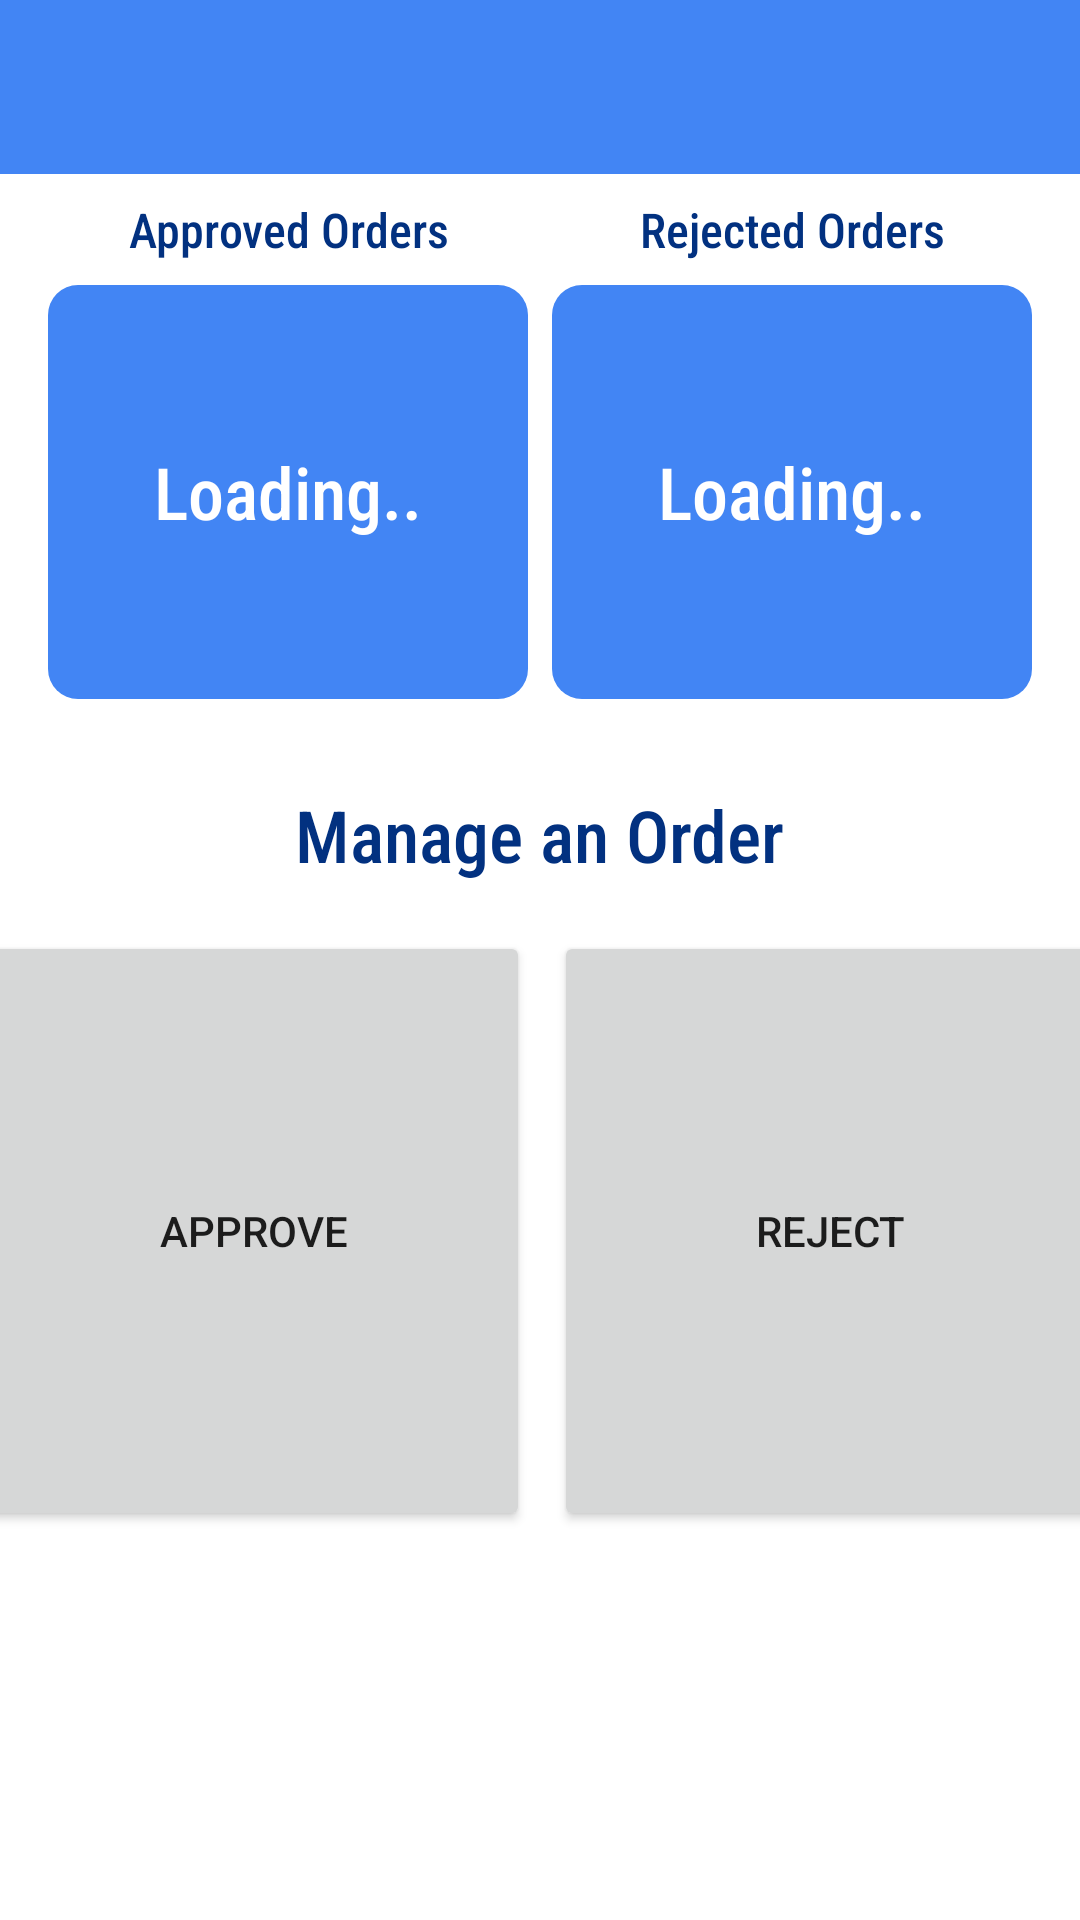

Android layout source for this screen:
<!-- AndroidManifest.xml: application theme Theme.MAD_Encounters -->
<!-- res/layout/activity_order_management_main.xml -->
<?xml version="1.0" encoding="utf-8"?>
<androidx.constraintlayout.widget.ConstraintLayout xmlns:android="http://schemas.android.com/apk/res/android"
    xmlns:app="http://schemas.android.com/apk/res-auto"
    xmlns:tools="http://schemas.android.com/tools"
    android:layout_width="match_parent"
    android:id="@+id/main"
    android:layout_height="match_parent"
    tools:context=".ordermangement.OrderManagementMain">

    <TextView
        android:id="@+id/tab"
        android:layout_width="0dp"
        android:layout_height="58dp"
        android:background="@drawable/tab"
        app:layout_constraintEnd_toEndOf="parent"
        app:layout_constraintStart_toStartOf="parent"
        app:layout_constraintTop_toTopOf="parent" />

    <LinearLayout
        android:id="@+id/linearLayout"
        android:layout_width="0dp"
        android:layout_height="204dp"
        android:orientation="vertical"
        android:paddingLeft="@dimen/margin"
        android:paddingRight="@dimen/margin"
        app:layout_constraintEnd_toEndOf="parent"
        app:layout_constraintHorizontal_bias="0.0"
        app:layout_constraintStart_toStartOf="parent"
        app:layout_constraintTop_toBottomOf="@+id/tab">

        <LinearLayout
            android:layout_width="match_parent"
            android:layout_height="37dp"
            android:orientation="horizontal">

            <androidx.constraintlayout.widget.ConstraintLayout
                android:layout_width="match_parent"
                android:layout_height="match_parent">

                <TextView
                    android:id="@+id/textView4"
                    android:layout_width="0dp"
                    android:layout_height="0dp"
                    android:layout_marginStart="4dp"
                    android:fontFamily="sans-serif-condensed-medium"
                    android:gravity="center"
                    android:text="@string/rejected_heading"
                    android:textAlignment="center"
                    android:textColor="@color/dark_blue"
                    android:textSize="@dimen/sub_heading"
                    app:layout_constraintBottom_toBottomOf="parent"
                    app:layout_constraintEnd_toEndOf="parent"
                    app:layout_constraintHorizontal_bias="0.5"
                    app:layout_constraintStart_toEndOf="@+id/textView3"
                    app:layout_constraintTop_toTopOf="@+id/textView3"
                    app:layout_constraintVertical_bias="0.0" />

                <TextView
                    android:id="@+id/textView3"
                    android:layout_width="0dp"
                    android:layout_height="0dp"
                    android:layout_marginEnd="4dp"
                    android:fontFamily="sans-serif-condensed-medium"
                    android:gravity="center"
                    android:text="@string/approved_heading"
                    android:textAlignment="center"
                    android:textColor="@color/dark_blue"
                    android:textSize="@dimen/sub_heading"
                    app:layout_constraintBottom_toBottomOf="parent"
                    app:layout_constraintEnd_toStartOf="@+id/textView4"
                    app:layout_constraintHorizontal_bias="0.5"
                    app:layout_constraintStart_toStartOf="parent"
                    app:layout_constraintTop_toTopOf="parent"
                    app:layout_constraintVertical_bias="0.666" />
            </androidx.constraintlayout.widget.ConstraintLayout>
        </LinearLayout>

        <LinearLayout
            android:layout_width="match_parent"
            android:layout_height="138dp"
            android:orientation="horizontal">

            <androidx.constraintlayout.widget.ConstraintLayout
                android:layout_width="match_parent"
                android:layout_height="match_parent">

                <TextView
                    android:id="@+id/approve_count"
                    android:layout_width="0dp"
                    android:layout_height="0dp"
                    android:layout_marginEnd="4dp"
                    android:background="@drawable/textfield"
                    android:fontFamily="sans-serif-condensed-medium"
                    android:gravity="center"
                    android:text="@string/approved_count"
                    android:textAlignment="center"
                    android:textColor="@color/white"
                    android:textSize="@dimen/heading"
                    app:layout_constraintBottom_toBottomOf="parent"
                    app:layout_constraintEnd_toStartOf="@+id/reject_count"
                    app:layout_constraintStart_toStartOf="parent"
                    app:layout_constraintTop_toTopOf="parent"
                    app:layout_constraintVertical_bias="0.504" />

                <TextView
                    android:id="@+id/reject_count"
                    android:layout_width="0dp"
                    android:layout_height="0dp"
                    android:layout_marginStart="4dp"
                    android:background="@drawable/textfield"
                    android:fontFamily="sans-serif-condensed-medium"
                    android:gravity="center"
                    android:text="@string/rejected_count"
                    android:textAlignment="center"
                    android:textColor="@color/white"
                    android:textSize="@dimen/heading"
                    app:layout_constraintBottom_toBottomOf="parent"
                    app:layout_constraintEnd_toEndOf="parent"
                    app:layout_constraintStart_toEndOf="@+id/approve_count"
                    app:layout_constraintTop_toTopOf="@+id/approve_count"
                    app:layout_constraintVertical_bias="0.0" />
            </androidx.constraintlayout.widget.ConstraintLayout>
        </LinearLayout>
    </LinearLayout>

    <TextView
        android:id="@+id/textView8"
        android:layout_width="wrap_content"
        android:layout_height="wrap_content"
        android:fontFamily="sans-serif-condensed-medium"
        android:text="Manage an Order"
        android:textAlignment="center"
        android:textColor="@color/dark_blue"
        android:textSize="@dimen/heading"
        app:layout_constraintEnd_toEndOf="parent"
        app:layout_constraintHorizontal_bias="0.498"
        app:layout_constraintStart_toStartOf="parent"
        app:layout_constraintTop_toBottomOf="@+id/linearLayout" />

    <ImageView
        android:id="@+id/imageView6"
        android:layout_width="wrap_content"
        android:layout_height="wrap_content"
        android:layout_marginStart="352dp"
        app:layout_constraintBottom_toBottomOf="@+id/tab"
        app:layout_constraintEnd_toEndOf="@+id/tab"
        app:layout_constraintHorizontal_bias="0.542"
        app:layout_constraintStart_toStartOf="parent"
        app:layout_constraintTop_toTopOf="parent"
        app:layout_constraintVertical_bias="0.47"
        app:srcCompat="@drawable/menu" />

    <LinearLayout
        android:layout_width="409dp"
        android:layout_height="435dp"
        android:orientation="vertical"
        app:layout_constraintEnd_toEndOf="parent"
        app:layout_constraintStart_toStartOf="parent"
        app:layout_constraintTop_toBottomOf="@+id/textView8">

        <LinearLayout
            android:layout_width="match_parent"
            android:layout_height="match_parent"
            android:gravity="start"
            android:padding="@dimen/margin">

            <Button
                android:id="@+id/approveBtn"
                android:layout_width="200dp"
                android:layout_height="200dp"
                android:layout_marginEnd="4dp"
                android:layout_weight="1"
                android:text="@string/approve_btn" />

            <Button
                android:id="@+id/rejectBtn"
                android:layout_width="200dp"
                android:layout_height="200dp"
                android:layout_marginStart="4dp"
                android:layout_weight="1"
                android:text="@string/reject_btn" />
        </LinearLayout>
    </LinearLayout>
</androidx.constraintlayout.widget.ConstraintLayout>
<!-- resources referenced by this layout -->
<resources>
  <color name="dark_blue">#FF023180</color>
  <color name="white">#FFFFFFFF</color>
  <dimen name="heading">24sp</dimen>
  <dimen name="margin">16dp</dimen>
  <dimen name="sub_heading">16sp</dimen>
  <!-- drawable tab (drawable) -->
  <shape xmlns:android="http://schemas.android.com/apk/res/android"
      android:shape="rectangle">
      <solid android:color="@color/light_blue" />
  </shape>
  <!-- drawable textfield (drawable) -->
  <shape xmlns:android="http://schemas.android.com/apk/res/android"
      android:shape="rectangle">
      <solid android:color="@color/light_blue" />
      <corners android:radius="10dp" />
  </shape>
  <string name="approve_btn">APPROVE</string>
  <string name="approved_count">Loading..</string>
  <string name="approved_heading">Approved Orders</string>
  <string name="reject_btn">REJECT</string>
  <string name="rejected_count">Loading..</string>
  <string name="rejected_heading">Rejected Orders</string>
  <style name="Theme.MAD_Encounters" parent="Theme.MaterialComponents.DayNight.NoActionBar">
          
          <item name="colorPrimary">@color/light_blue</item>
          <item name="colorPrimaryVariant">@color/dark_blue</item>
          <item name="colorOnPrimary">@color/white</item>
          
          <item name="colorSecondary">@color/teal_200</item>
          <item name="colorSecondaryVariant">@color/teal_700</item>
          <item name="colorOnSecondary">@color/black</item>
          
          <item name="android:statusBarColor">?attr/colorPrimaryVariant</item>
          
      </style>
  <color name="light_blue">#4285F4</color>
  <color name="teal_200">#FF03DAC5</color>
  <color name="teal_700">#FF018786</color>
  <color name="black">#FF000000</color>
</resources>
